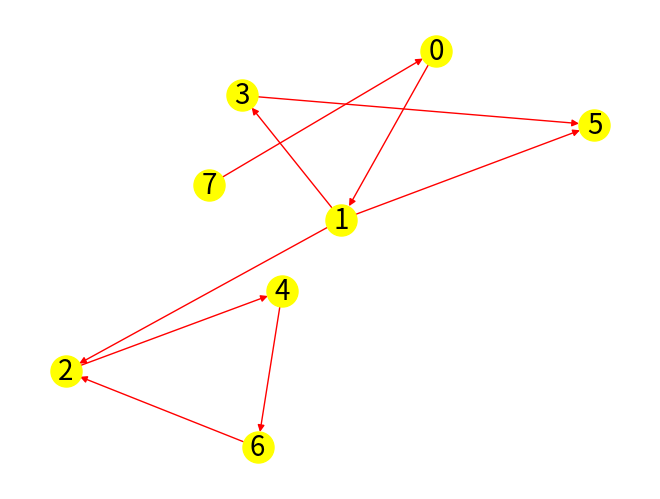
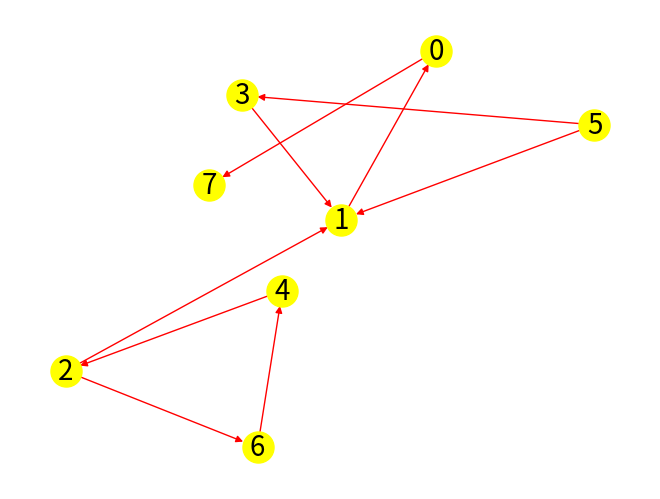

Reproduce these figures in Python, in order.
#!/usr/bin/env python3
# -*- coding: utf-8 -*-
"""
Created on Fri Aug  9 05:01:00 2024

@author: mirko
"""
import networkx as nx
import matplotlib.pyplot as plt
G=[[1],[2,3,5],[4],[5],[6],[],[2],[0]]
print(G)
g = nx.DiGraph()
# Aggiunta degli archi al grafo
for i, vicini in enumerate(G):
    for vicino in vicini:
        g.add_edge(i, vicino)
pos = nx.spring_layout(g, k=1, seed=42)
# Disegno del grafo
nx.draw(g,pos,edge_color="red", with_labels=True, node_color='yellow', node_size=500, font_size=20, font_color='black', arrows=True)
plt.show()


def G_T(G):
    GT=[[] for _ in G ]
    for i in range (len(G)):
        for v in G[i]:
            GT[v].append(i)
    return GT


GT=G_T(G)
print(GT)

gt = nx.DiGraph()
# Aggiunta degli archi al grafo
for i, vicini in enumerate(GT):
    for vicino in vicini:
        gt.add_edge(i, vicino)
pos = nx.spring_layout(g, k=1, seed=42)
# Disegno del grafo
nx.draw(gt,pos,edge_color="red", with_labels=True, node_color='yellow', node_size=500, font_size=20, font_color='black', arrows=True)
plt.show()
